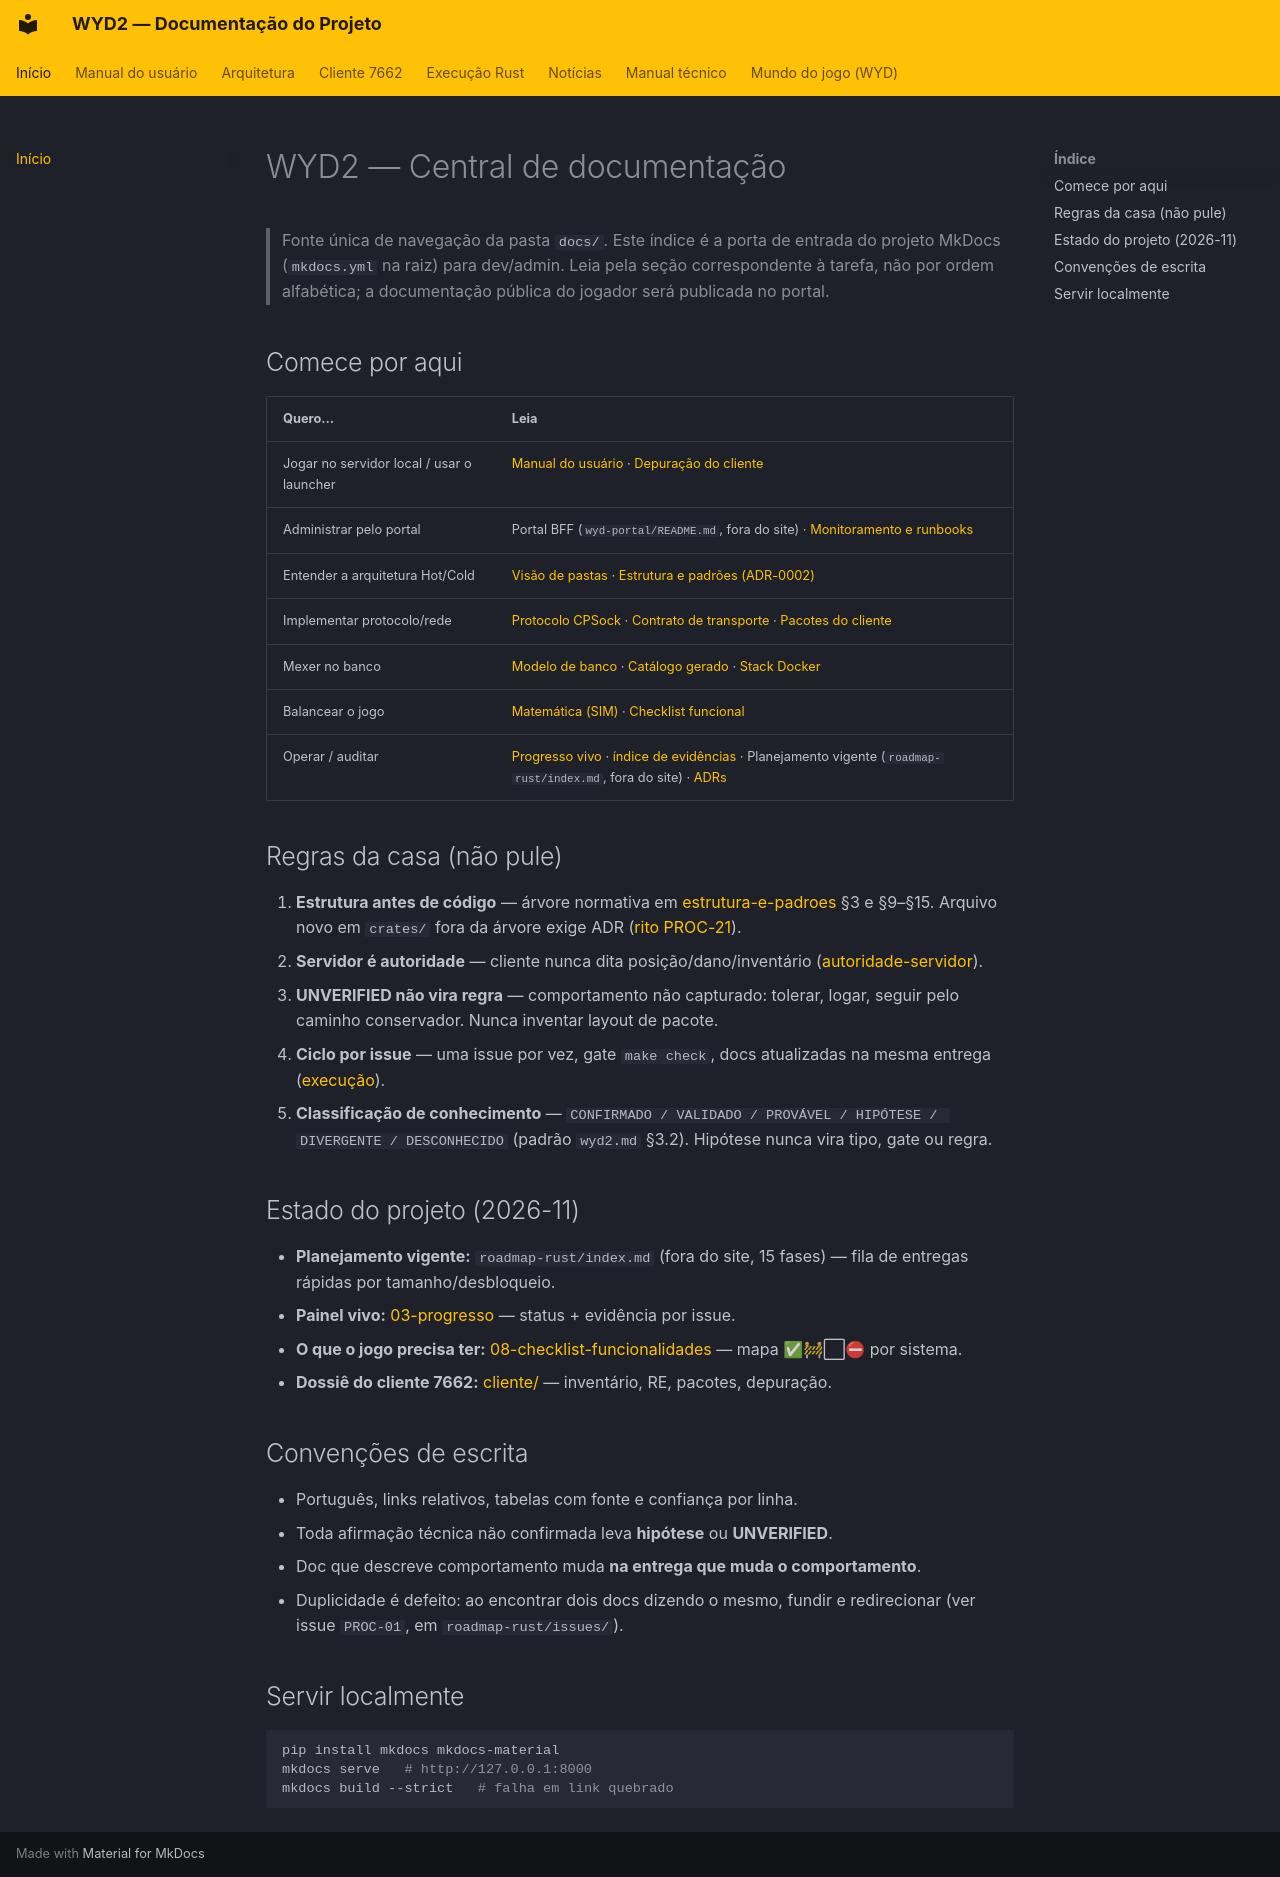

repository: lucascantarelli/OpenWYD-NextGen · page: index.html · generator: mkdocs

# WYD2 — Central de documentação

> Fonte única de navegação da pasta `docs/`. Este índice é a porta de entrada do projeto MkDocs (`mkdocs.yml` na raiz) para dev/admin. Leia pela seção correspondente à tarefa, não por ordem alfabética; a documentação pública do jogador será publicada no portal.

## Comece por aqui

| Quero… | Leia |
|---|---|
| Jogar no servidor local / usar o launcher | [Manual do usuário](manual-usuario/README.md) · [Depuração do cliente](cliente/depuracao.md) |
| Administrar pelo portal | Portal BFF (`wyd-portal/README.md`, fora do site) · [Monitoramento e runbooks](rust/06-observabilidade-runbooks.md) |
| Entender a arquitetura Hot/Cold | [Visão de pastas](arquitetura/visao-pastas.md) · [Estrutura e padrões (ADR-0002)](arquitetura/estrutura-e-padroes.md) |
| Implementar protocolo/rede | [Protocolo CPSock](arquitetura/protocolo.md) · [Contrato de transporte](arquitetura/contrato-transporte-cpsock.md) · [Pacotes do cliente](cliente/pacotes.md) |
| Mexer no banco | [Modelo de banco](arquitetura/modelo-banco.md) · [Catálogo gerado](arquitetura/banco-catalogo.md) · [Stack Docker](rust/05-stack-docker.md) |
| Balancear o jogo | [Matemática (SIM)](arquitetura/matematica-sim.md) · [Checklist funcional](rust/08-checklist-funcionalidades.md) |
| Operar / auditar | [Progresso vivo](rust/03-progresso.md) · [índice de evidências](rust/evidencias/README.md) · Planejamento vigente (`roadmap-rust/index.md`, fora do site) · [ADRs](arquitetura/adr/README.md) |

## Regras da casa (não pule)

1. **Estrutura antes de código** — árvore normativa em [estrutura-e-padroes](arquitetura/estrutura-e-padroes.md) §3 e §9–§15. Arquivo novo em `crates/` fora da árvore exige ADR ([rito PROC-21](arquitetura/adr/README.md)).
2. **Servidor é autoridade** — cliente nunca dita posição/dano/inventário ([autoridade-servidor](arquitetura/autoridade-servidor.md)).
3. **UNVERIFIED não vira regra** — comportamento não capturado: tolerar, logar, seguir pelo caminho conservador. Nunca inventar layout de pacote.
4. **Ciclo por issue** — uma issue por vez, gate `make check`, docs atualizadas na mesma entrega ([execução](rust/02-execucao.md)).
5. **Classificação de conhecimento** — `CONFIRMADO / VALIDADO / PROVÁVEL / HIPÓTESE / DIVERGENTE / DESCONHECIDO` (padrão `wyd2.md` §3.2). Hipótese nunca vira tipo, gate ou regra.

## Estado do projeto (2026-11)

- **Planejamento vigente:** `roadmap-rust/index.md` (fora do site, 15 fases) — fila de entregas rápidas por tamanho/desbloqueio.
- **Painel vivo:** [03-progresso](rust/03-progresso.md) — status + evidência por issue.
- **O que o jogo precisa ter:** [08-checklist-funcionalidades](rust/08-checklist-funcionalidades.md) — mapa ✅🚧⬜⛔ por sistema.
- **Dossiê do cliente 7662:** [cliente/](cliente/README.md) — inventário, RE, pacotes, depuração.

## Convenções de escrita

- Português, links relativos, tabelas com fonte e confiança por linha.
- Toda afirmação técnica não confirmada leva **hipótese** ou **UNVERIFIED**.
- Doc que descreve comportamento muda **na entrega que muda o comportamento**.
- Duplicidade é defeito: ao encontrar dois docs dizendo o mesmo, fundir e redirecionar (ver issue `PROC-01`, em `roadmap-rust/issues/`).

## Servir localmente

```bash
pip install mkdocs mkdocs-material
mkdocs serve   # http://127.0.0.1:8000
mkdocs build --strict   # falha em link quebrado
```
